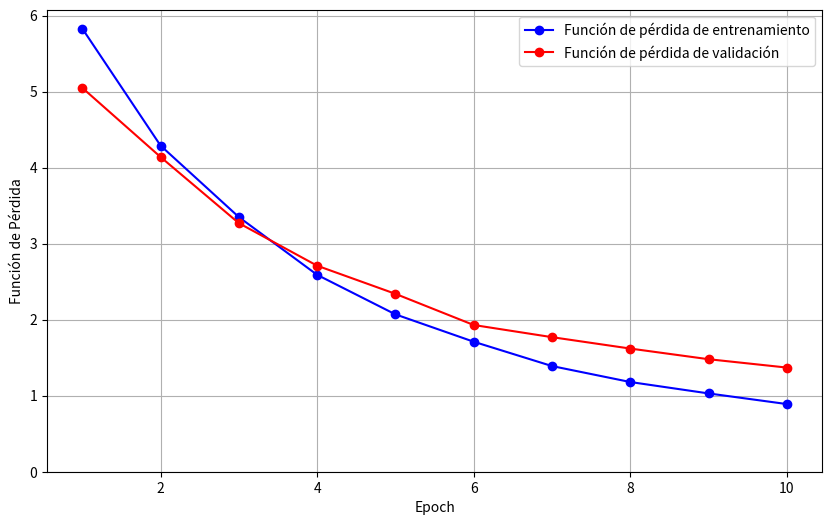
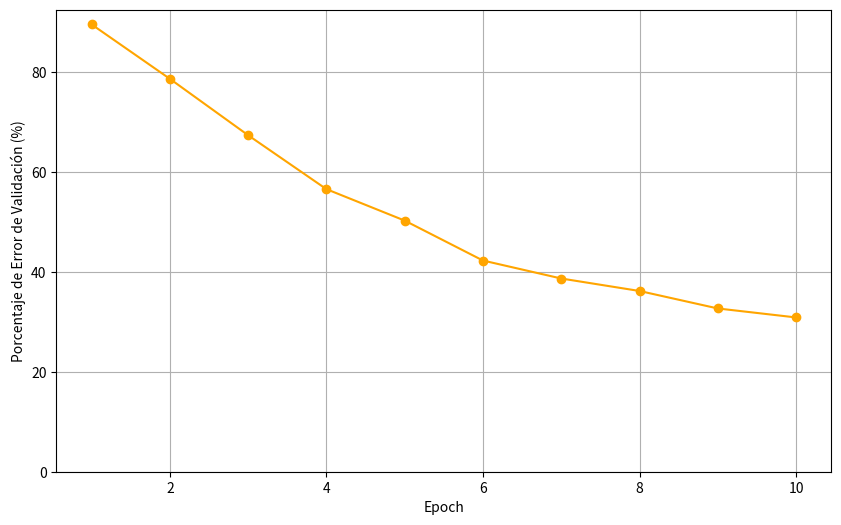
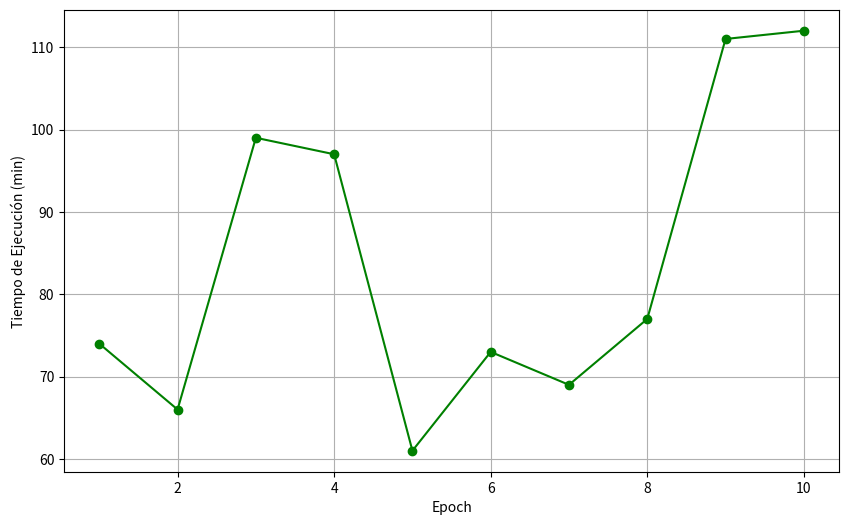

The matplotlib source for these figures, in order:
import matplotlib.pyplot as plt

# Datos
epochs = [1, 2, 3, 4, 5, 6, 7, 8, 9, 10]
train_loss = [5.83, 4.29, 3.35, 2.59, 2.07, 1.71, 1.39, 1.18, 1.03, 0.89]
valid_loss = [5.05, 4.14, 3.27, 2.71, 2.34, 1.93, 1.77, 1.62, 1.48, 1.37]
error_rate = [89.6, 78.7, 67.4, 56.6, 50.3, 42.3, 38.7, 36.2, 32.7, 30.9]
execution_time = [74, 66, 99, 97, 61, 73, 69, 77, 111, 112]  

# Plots
plt.figure(figsize=(10, 6))
plt.plot(epochs, train_loss, marker='o', label='Función de pérdida de entrenamiento', color='blue')
plt.plot(epochs, valid_loss, marker='o', label='Función de pérdida de validación',color='red')
plt.xlabel('Epoch')
plt.ylabel('Función de Pérdida')
plt.ylim(bottom=0)
plt.legend()
plt.grid(True)
plt.show()

plt.figure(figsize=(10, 6))
plt.plot(epochs, error_rate, marker='o', color='orange')
plt.xlabel('Epoch')
plt.ylabel('Porcentaje de Error de Validación (%)')
plt.ylim(bottom=0)
plt.grid(True)
plt.show()

plt.figure(figsize=(10, 6))
plt.plot(epochs, execution_time, marker='o', color='green')
plt.xlabel('Epoch')
plt.ylabel('Tiempo de Ejecución (min)')
plt.grid(True)
plt.show()
